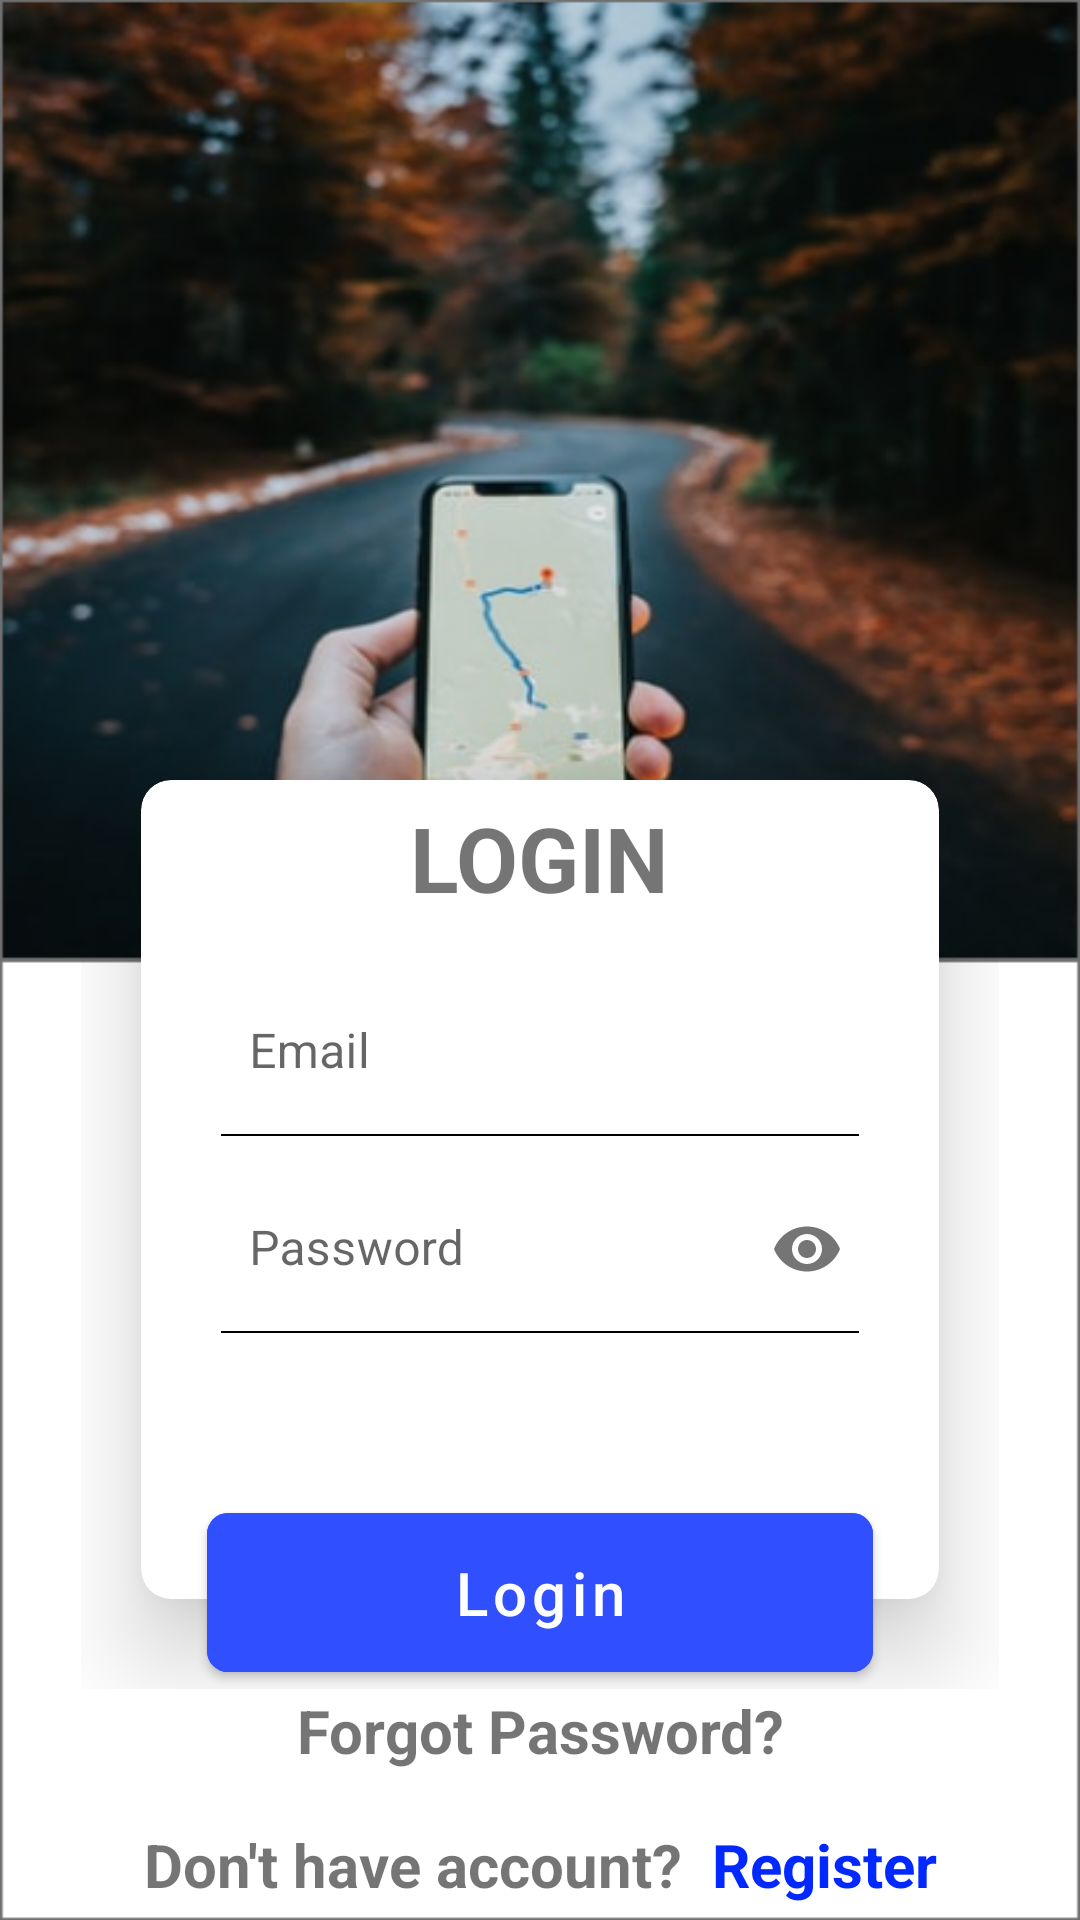

Produce the Android XML layout that renders to this screen, including the resource entries it uses.
<!-- AndroidManifest.xml: application theme Theme.FamilyTracker -->
<!-- res/layout/activity_login.xml -->
<?xml version="1.0" encoding="utf-8"?>
<androidx.constraintlayout.widget.ConstraintLayout xmlns:android="http://schemas.android.com/apk/res/android"
    xmlns:app="http://schemas.android.com/apk/res-auto"
    xmlns:tools="http://schemas.android.com/tools"
    android:layout_width="match_parent"
    android:layout_height="match_parent"
    android:background="@drawable/group1"
    tools:context=".activity.LoginActivity"
    >

    <LinearLayout
        android:id="@+id/linearLayout"
        android:layout_width="0dp"
        android:layout_height="wrap_content"
        android:orientation="vertical"
        app:layout_constraintBottom_toBottomOf="parent"
        app:layout_constraintEnd_toEndOf="parent"
        app:layout_constraintStart_toStartOf="parent"
        app:layout_constraintTop_toTopOf="parent"
        app:layout_constraintVertical_bias="0.75"
        app:layout_constraintWidth_percent="0.85">

        <RelativeLayout
            android:layout_width="match_parent"
            android:layout_height="wrap_content">

            <androidx.cardview.widget.CardView
                android:id="@+id/cardview1"
                android:layout_width="match_parent"
                android:layout_height="333dp"
                app:cardCornerRadius="10dp"
                app:cardElevation="20dp"
                app:cardPreventCornerOverlap="false"
                app:cardUseCompatPadding="true">

                <androidx.constraintlayout.widget.ConstraintLayout
                    android:layout_width="match_parent"
                    android:layout_height="match_parent">

                    <TextView
                        android:id="@+id/textView3"
                        android:layout_width="wrap_content"
                        android:layout_height="wrap_content"
                        android:text="LOGIN"
                        android:textSize="30dp"
                        android:textStyle="bold"
                        app:layout_constraintBottom_toBottomOf="parent"
                        app:layout_constraintEnd_toEndOf="parent"
                        app:layout_constraintStart_toStartOf="parent"
                        app:layout_constraintTop_toTopOf="parent"
                        app:layout_constraintVertical_bias="0.025"></TextView>

                    <com.google.android.material.textfield.TextInputLayout
                        android:id="@+id/layout1"
                        android:layout_width="0dp"
                        android:layout_height="wrap_content"
                        android:background="@android:color/transparent"
                        android:hint="Email"
                        app:boxStrokeWidth="0dp"
                        app:boxStrokeWidthFocused="0dp"
                        app:layout_constraintBottom_toBottomOf="parent"
                        app:layout_constraintEnd_toEndOf="parent"
                        app:layout_constraintStart_toStartOf="parent"
                        app:layout_constraintTop_toBottomOf="@+id/textView3"
                        app:layout_constraintVertical_bias="0.1"
                        app:layout_constraintWidth_percent="0.85">

                        <com.google.android.material.textfield.TextInputEditText
                            android:layout_width="match_parent"
                            android:layout_height="wrap_content"
                            android:id="@+id/loginEmail"
                            android:background="@android:color/transparent" />
                    </com.google.android.material.textfield.TextInputLayout>

                    <View
                        android:layout_width="0dp"
                        android:layout_height="0.75dp"
                        android:background="@android:color/black"
                        app:layout_constraintBottom_toBottomOf="@+id/layout1"
                        app:layout_constraintEnd_toEndOf="@+id/layout1"
                        app:layout_constraintHorizontal_bias="0.5"
                        app:layout_constraintStart_toStartOf="@+id/layout1"
                        app:layout_constraintWidth_percent="0.8" />

                    <com.google.android.material.textfield.TextInputLayout
                        android:id="@+id/layout2"
                        android:layout_width="0dp"
                        android:layout_height="wrap_content"
                        android:background="@android:color/transparent"
                        android:hint="Password"
                        app:boxStrokeWidth="0dp"
                        app:boxStrokeWidthFocused="0dp"
                        app:layout_constraintBottom_toBottomOf="parent"
                        app:layout_constraintEnd_toEndOf="parent"
                        app:layout_constraintStart_toStartOf="parent"
                        app:layout_constraintTop_toBottomOf="@+id/layout1"

                        app:layout_constraintVertical_bias="0.1"
                        app:layout_constraintWidth_percent="0.85"
                        app:passwordToggleEnabled="true">


                        <com.google.android.material.textfield.TextInputEditText
                            android:layout_width="match_parent"
                            android:layout_height="wrap_content"
                            android:id="@+id/loginPassword"
                            android:background="@android:color/transparent"
                            android:inputType="textPassword" />

                    </com.google.android.material.textfield.TextInputLayout>

                    <View
                        android:layout_width="0dp"
                        android:layout_height="0.75dp"
                        android:background="@android:color/black"
                        app:layout_constraintBottom_toBottomOf="@+id/layout2"
                        app:layout_constraintEnd_toEndOf="@+id/layout2"
                        app:layout_constraintHorizontal_bias="0.5"
                        app:layout_constraintStart_toStartOf="@+id/layout2"
                        app:layout_constraintWidth_percent="0.8" />

                </androidx.constraintlayout.widget.ConstraintLayout>
            </androidx.cardview.widget.CardView>
        </RelativeLayout>

        <com.google.android.material.button.MaterialButton
            android:layout_width="222dp"
            android:layout_height="65dp"
            android:backgroundTint="#304FFE"
            app:cornerRadius="7dp"
            android:text="Login"
            android:id="@+id/login"
            android:textAllCaps="false"
            android:textSize="20dp"
            android:layout_centerHorizontal="true"
            android:layout_gravity="center"
            android:layout_marginTop="-65dp"
            android:elevation="15dp"
            app:layout_anchor="@id/cardview1"
            app:layout_anchorGravity="bottom|center_horizontal" />
    </LinearLayout>

    <TextView
        android:layout_width="wrap_content"
        android:layout_height="wrap_content"
        android:id="@+id/forgot"
        android:text="Forgot Password?"
        app:layout_constraintVertical_bias="0"
        android:textSize="20sp"
        android:textStyle="bold"
        app:layout_constraintBottom_toBottomOf="parent"
        app:layout_constraintEnd_toEndOf="parent"
        app:layout_constraintStart_toStartOf="parent"
        app:layout_constraintTop_toBottomOf="@+id/linearLayout" />

    <LinearLayout
        android:layout_width="wrap_content"
        android:layout_height="wrap_content"
        android:orientation="horizontal"
        app:layout_constraintVertical_bias="1"
        android:layout_marginBottom="5dp"
        app:layout_constraintBottom_toBottomOf="parent"
        app:layout_constraintEnd_toEndOf="parent"
        app:layout_constraintStart_toStartOf="parent"
        app:layout_constraintTop_toBottomOf="@+id/forgot">
    <TextView
        android:id="@+id/donot"
        android:layout_width="wrap_content"
        android:layout_height="wrap_content"
        android:text="Don't have account?"
        android:textSize="20sp"
        android:textStyle="bold"
        />

    <TextView
        android:id="@+id/loginToRegister"
        android:layout_width="wrap_content"
        android:layout_height="wrap_content"
        android:layout_marginStart="10dp"
        android:textColor="#0028FF"
        android:text="Register"
        android:textSize="20sp"
        android:textStyle="bold"
        />
    </LinearLayout>

</androidx.constraintlayout.widget.ConstraintLayout>
<!-- resources referenced by this layout -->
<resources>
  <!-- drawable group1: png bitmap (drawable, 269107 bytes) -->
  <style name="Theme.FamilyTracker" parent="Theme.MaterialComponents.DayNight.NoActionBar">
          
          <item name="colorPrimary">@color/purple_500</item>
          <item name="colorPrimaryVariant">@color/purple_700</item>
          <item name="colorOnPrimary">@color/white</item>
          
          <item name="colorSecondary">@color/teal_200</item>
          <item name="colorSecondaryVariant">@color/teal_700</item>
          <item name="colorOnSecondary">@color/black</item>
          
          <item name="android:statusBarColor" tools:targetApi="l">?attr/colorPrimaryVariant</item>
          
      </style>
  <color name="purple_500">#FF6200EE</color>
  <color name="purple_700">#FF3700B3</color>
  <color name="white">#FFFFFFFF</color>
  <color name="teal_200">#FF03DAC5</color>
  <color name="teal_700">#FF018786</color>
  <color name="black">#FF000000</color>
</resources>
